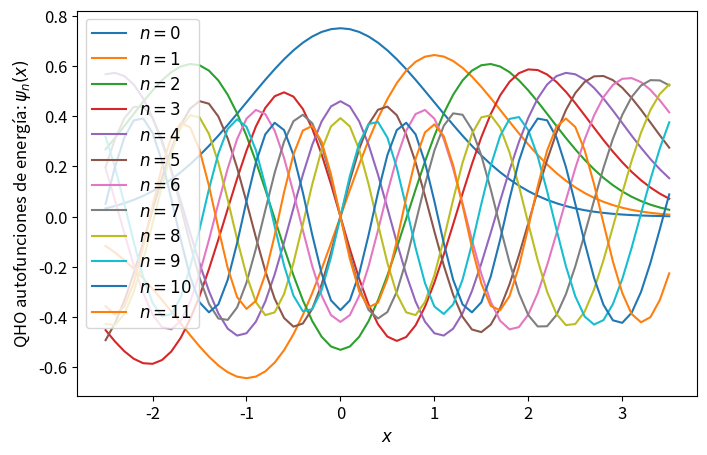

The script that saved this image:
import numpy as np
import matplotlib.pyplot as plt
from time import time

def psi_0_1(x_limit = 8, N_points_x = 201):  #creates first two energy eigenfunctions
    delta = x_limit/(N_points_x-1)
    grid_x = [i*delta for i in range(-int((N_points_x-1)/2),int((N_points_x-1)/2 + 1))]
    psi = {}
    for x in grid_x:
        psi[x] = [np.exp(-x**2/2.) * np.pi**(-0.25)]
        psi[x].append(2**0.5 * x * psi[x][0])
    return psi, grid_x

def add_energy_level(psi):            #adds new energy eigenfunction to psi
    n = len(psi[0.0])
    for x in psi.keys():
        psi[x].append((2./n)**0.5 * x * psi[x][n-1] - 
                            ((n-1)/n)**0.5 * psi[x][n-2])
    return psi

def add_x_value(psi,x):  #adds new x value to psi
    psi[x] = [np.exp(-x**2/2.) * np.pi**(-0.25)]
    psi[x].append(2**0.5 * x * psi[x][0])
    n_max = len(psi[0.0])-1
    for n in range(2,n_max+1):
                psi[x].append((2./n)**0.5 * x * psi[x][n-1] - 
                                    ((n-1)/n)**0.5 * psi[x][n-2])
    return psi

def canonical_ensemble_prob(E0,E1,beta):     #canonical ensemble probability factor in metropolis algorithm
    return np.exp(-beta * (E1-E0))


def metropolis(x0=0.0, delta_x=0.5, delta_steps=20, N=int(1e3), prob_sampling=[psi_0_1,canonical_ensemble_prob], beta=0.2):
    x_hist = [x0]
    n_hist = [0]
    for k in range(N):
        ##### Spatial monte carlo P(x -> x') #####
        xnew = x_hist[-1] + np.random.choice(range(-delta_steps,delta_steps+1))*delta_x####################### +  AAAAADDDDDD CODE HERE
        try:
            prob_sampling[0][xnew][0]
        except:
            prob_sampling = add_x_value(prob_sampling[0],xnew)
        acceptance_prob_1 = (prob_sampling[0][xnew][n_hist[-1]]/prob_sampling[0][x_hist[-1]][n_hist[-1]])**2
        if np.random.uniform() < min(1,acceptance_prob_1):
            x_hist.append(xnew)
        else:
            x_hist.append(x_hist[-1])
        
        ##### Energy level monte carlo P(n -> n') #####
        n_new = n_hist[-1] + np.random.choice([1,-1])   #propose new n
        if n_new < 0: #check if n_new is negative
            n_hist.append[n_hist[-1]]
        else:
            current_n_max = len(prob_sampling[0][0])-1    #current maximum energy level in wavefunction
            if n_new > current_n_max:  #check if n_new is greater than maximum energy level in wavefunction, if true, add new energy level. 
                prob_sampling[0] = add_energy_level(prob_sampling[0])
            ##### Monte Carlo section:
            acceptance_prob_2 = ( prob_sampling[0][x_hist[-1]][n_new] / prob_sampling[0][x_hist[-1]][n_hist[-1]] )**2 * \
                                prob_sampling[1]( n_new + 1./2. , n_hist[-1] + 1./2. ,  beta)
            if np.random.uniform() < min(1,acceptance_prob_2):
                n_hist.append(xnew)
            else:
                n_hist.append(n[-1])

    return x_hist, n_hist


x_limit = 5
N_points_x = 51    # odd number!!!
delta_x = x_limit/(N_points_x-1)

psi, grid_x = psi_0_1(x_limit,N_points_x)   # Creates first two energy levels and stores them into dictionary psi[x][n]
for i in range(10):
    psi = add_energy_level(psi)
    grid_x.append(grid_x[-1]+delta_x)
    psi = add_x_value(psi,grid_x[-1])

plt.rcParams.update({'font.size':12})
plt.figure(figsize=(8,5))
n_max = len(psi[0])-1
for n in range(n_max+1):
    psi_x_n = np.array([psi[x][n] for x in grid_x])
    plt.plot(grid_x, psi_x_n,label = u'$n = %d$'%n)
    #print('Energy level %d: '%(n),np.round(psi_x_n,3))
plt.xlabel(u'$x$')
plt.ylabel(u'QHO autofunciones de energía: $\psi_n(x)$')
plt.legend()
plt.show()
plt.close()
